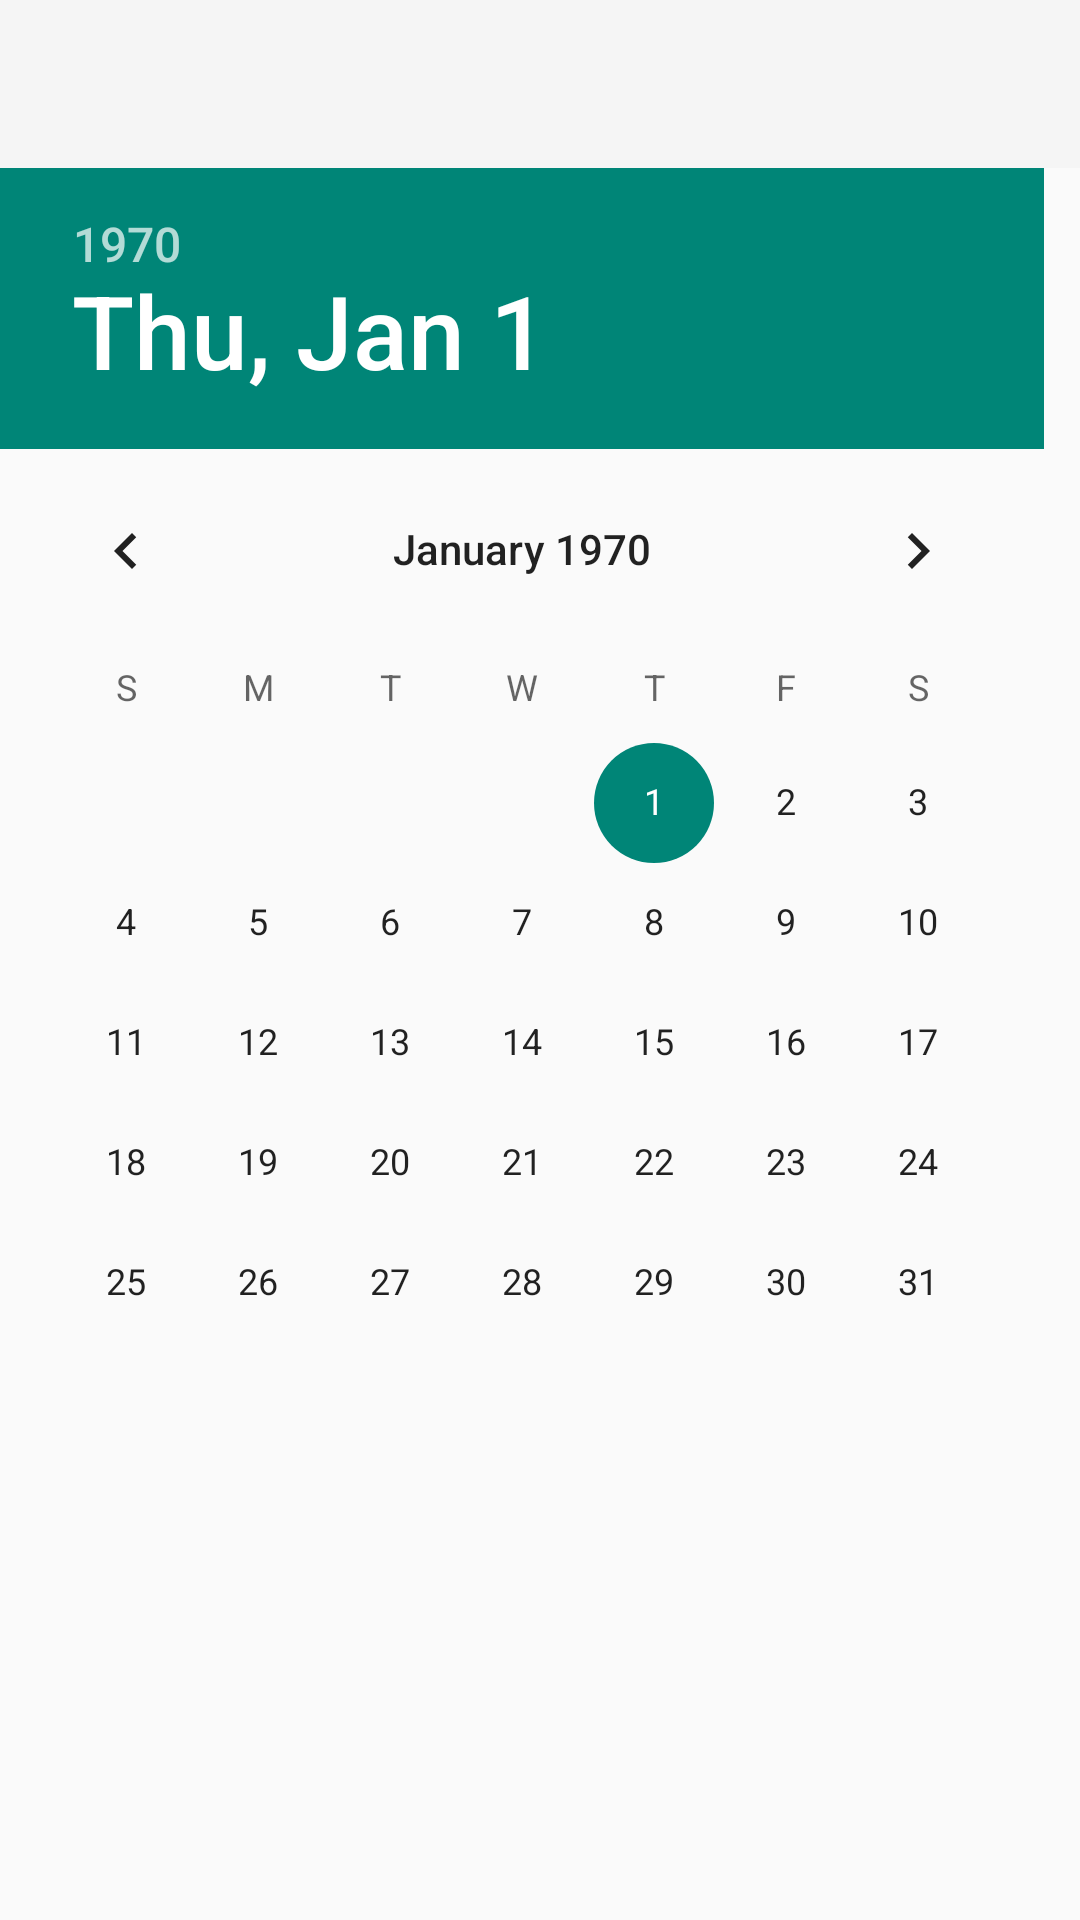

Here is an Android app screen rendered from its layout file. Give the layout XML and the strings, colors and styles it references.
<!-- AndroidManifest.xml: application theme AppTheme -->
<!-- res/layout/activity_date_picker.xml -->
<?xml version="1.0" encoding="utf-8"?>
<RelativeLayout
    xmlns:android="http://schemas.android.com/apk/res/android"
    xmlns:app="http://schemas.android.com/apk/res-auto"
    android:layout_width="match_parent"
    android:layout_height="match_parent">

    <android.support.design.widget.AppBarLayout
        android:id="@+id/tool_layout"
        android:layout_width="match_parent"
        android:layout_height="wrap_content"
        android:theme="@style/AppTheme.AppBarOverlay">

        <android.support.v7.widget.Toolbar
            android:id="@+id/toolbar_common"
            android:layout_width="match_parent"
            android:layout_height="?attr/actionBarSize"
            android:background="?attr/colorPrimary"
            app:popupTheme="@style/AppTheme.PopupOverlay"/>

    </android.support.design.widget.AppBarLayout>

    <DatePicker
        android:layout_width="fill_parent"
        android:layout_height="fill_parent"
        android:layout_below="@+id/tool_layout"
        android:layout_centerInParent="true">

    </DatePicker>

</RelativeLayout>


    
<!-- resources referenced by this layout -->
<resources>
  <style name="AppTheme" parent="Theme.AppCompat.Light.NoActionBar">
          
      </style>
</resources>
